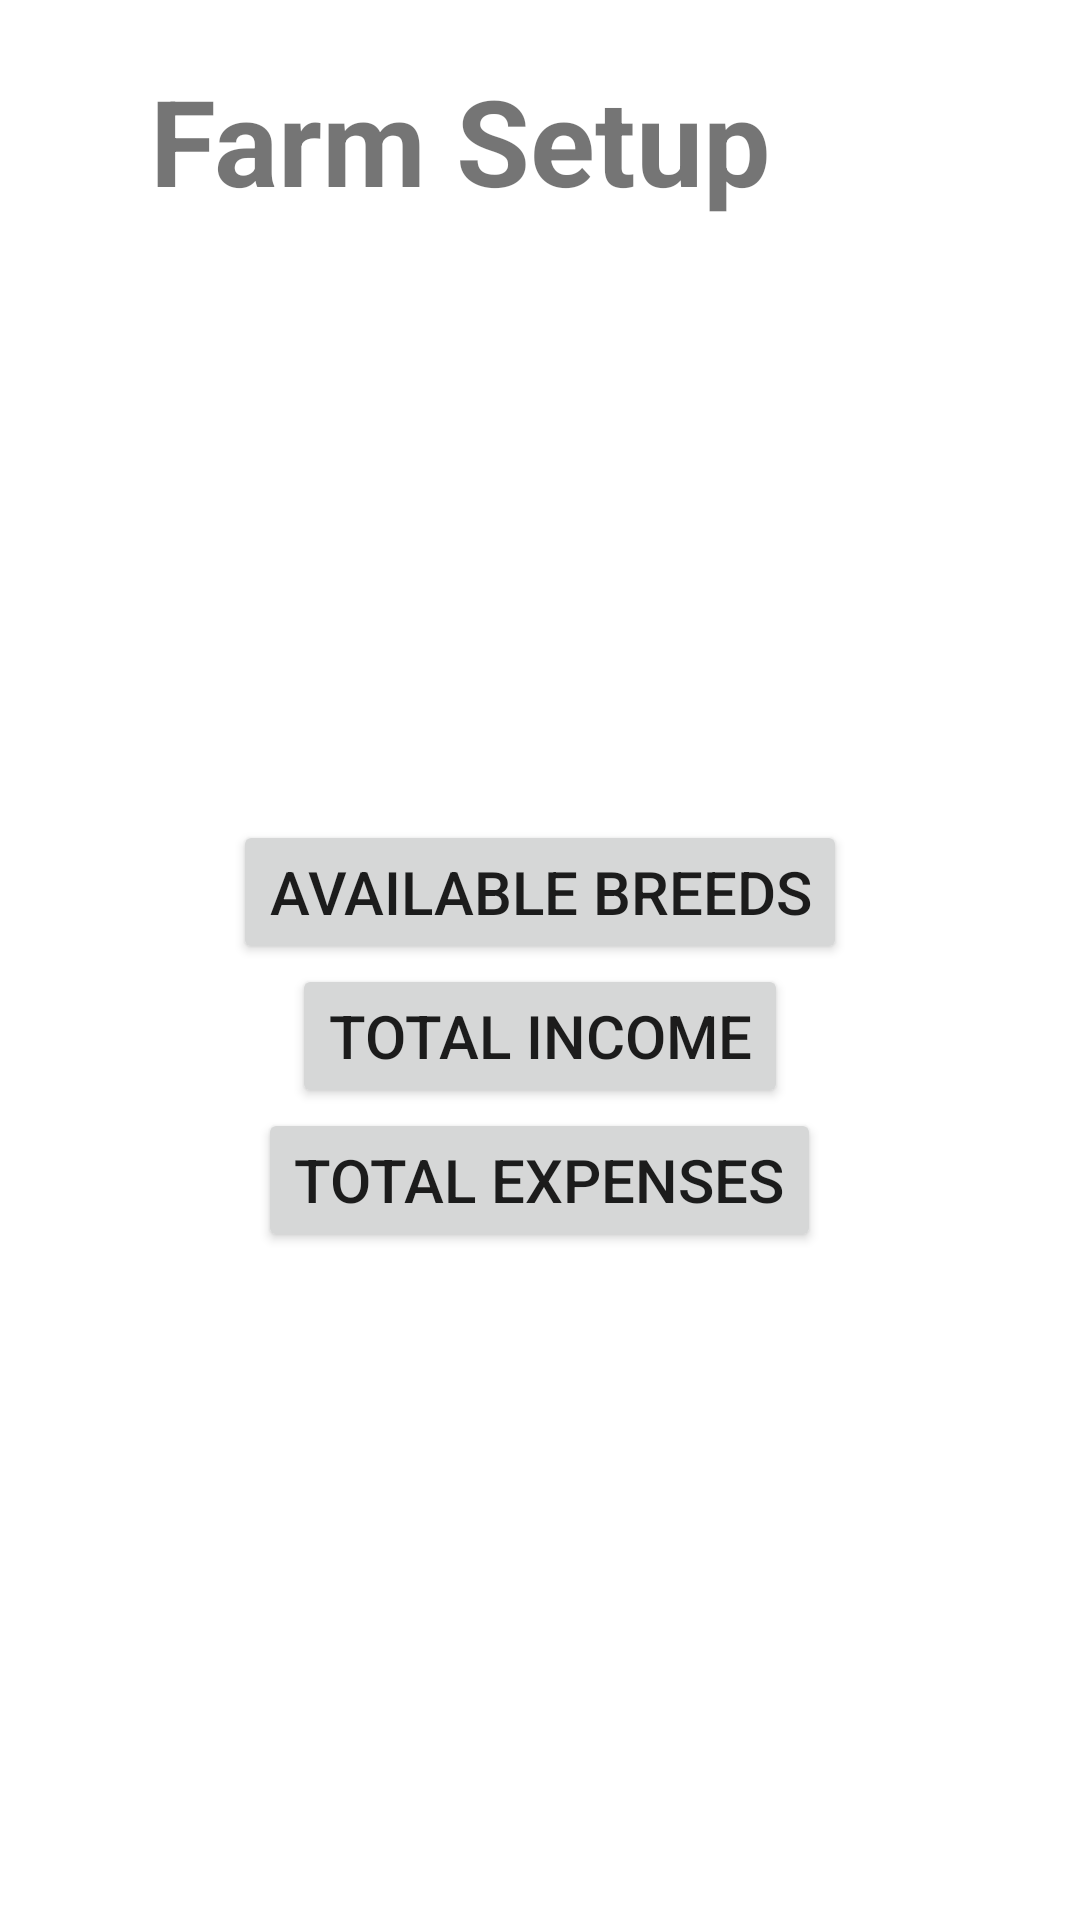

Android layout source for this screen:
<!-- AndroidManifest.xml: application theme Theme.AZDairyApp -->
<!-- res/layout/activity_farm_setup.xml -->
<?xml version="1.0" encoding="utf-8"?>
<LinearLayout xmlns:android="http://schemas.android.com/apk/res/android"
    xmlns:app="http://schemas.android.com/apk/res-auto"
    xmlns:tools="http://schemas.android.com/tools"
    android:layout_width="match_parent"
    android:layout_height="match_parent"

    android:orientation="vertical"
    tools:context=".farm_setup">

    <LinearLayout
        android:layout_width="wrap_content"
        android:layout_height="wrap_content"
        android:gravity="center"
        android:layout_marginTop="20dp"
        android:layout_marginBottom="200dp"
        android:orientation="horizontal">



        <TextView
            android:id="@+id/textView5"
            android:layout_width="wrap_content"
            android:layout_height="wrap_content"
            android:layout_weight="1"
            android:textSize="40sp"
            android:layout_gravity="center"
            android:textStyle="bold"
            android:layout_marginLeft="50sp"
            android:text="Farm Setup" />
    </LinearLayout>
    <Button
        android:id="@+id/btn1"
        android:layout_width="wrap_content"
        android:layout_height="wrap_content"
        android:text="Available Breeds"
        android:layout_gravity="center"
        android:textSize="20sp"/>
    <Button
        android:id="@+id/btn2"
        android:layout_width="wrap_content"
        android:layout_height="wrap_content"
        android:text="Total Income"
        android:layout_gravity="center"
        android:textSize="20sp"/>
    <Button
        android:id="@+id/btn3"
        android:layout_width="wrap_content"
        android:layout_height="wrap_content"
        android:text="Total Expenses"
        android:layout_gravity="center"
        android:textSize="20sp"/>

</LinearLayout>
<!-- resources referenced by this layout -->
<resources>
  <style name="Theme.AZDairyApp" parent="Theme.MaterialComponents.DayNight.DarkActionBar">
          
          <item name="colorPrimary">@color/purple_500</item>
          <item name="colorPrimaryVariant">@color/purple_700</item>
          <item name="colorOnPrimary">@color/white</item>
          
          <item name="colorSecondary">@color/teal_200</item>
          <item name="colorSecondaryVariant">@color/teal_700</item>
          <item name="colorOnSecondary">@color/black</item>
          
          <item name="android:statusBarColor" tools:targetApi="l">?attr/colorPrimaryVariant</item>
          
      </style>
  <!-- not gathered from this repository: default colours our renderer supplied (Android Studio template values) -->
  <color name="purple_500">#FF6200EE</color>
  <color name="purple_700">#FF3700B3</color>
  <color name="teal_200">#FF03DAC5</color>
  <color name="teal_700">#FF018786</color>
  <color name="black">#FF000000</color>
  <color name="white">#FFFFFFFF</color>
</resources>
